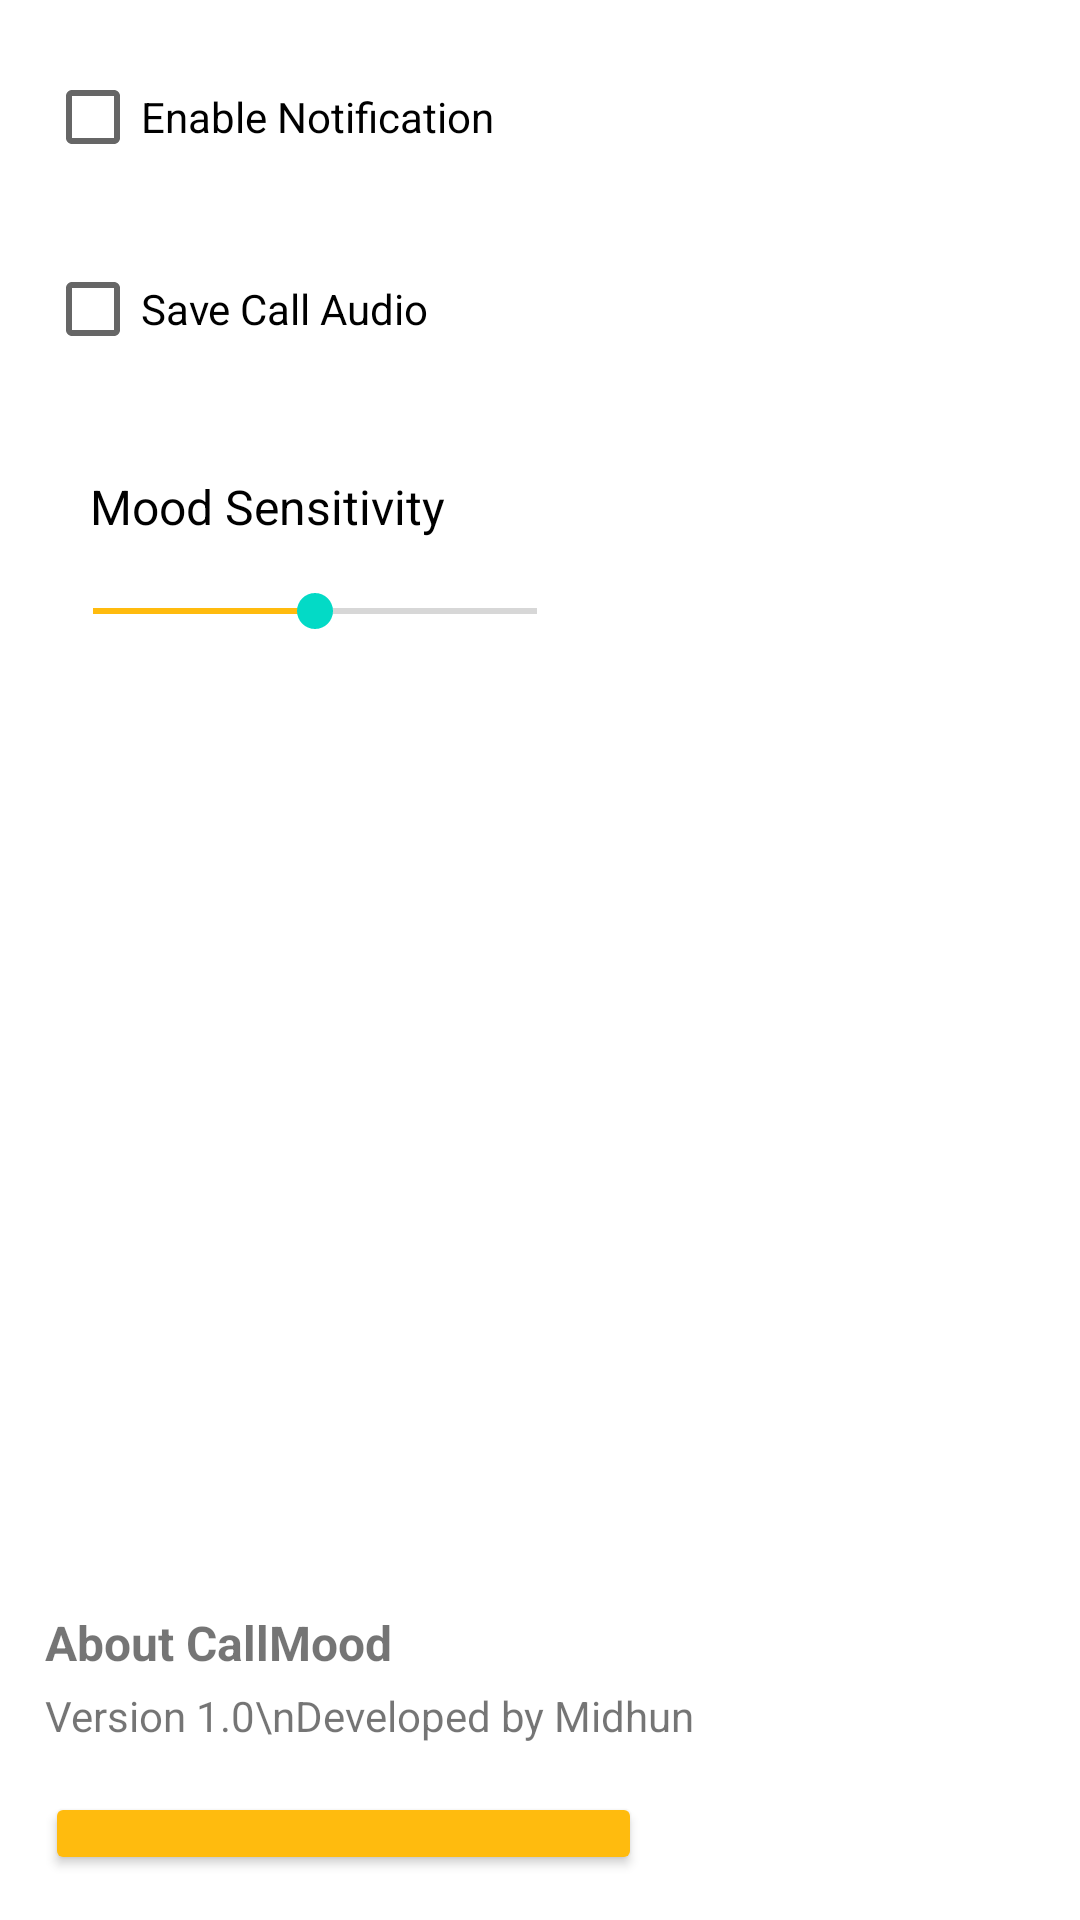

Reconstruct the res/layout file that produces this screen, plus the resources it refers to.
<!-- AndroidManifest.xml: application theme Theme.CallMood -->
<!-- res/layout/fragment_settings.xml -->
<?xml version="1.0" encoding="utf-8"?>
<LinearLayout xmlns:android="http://schemas.android.com/apk/res/android"
    android:layout_width="match_parent"
    android:layout_height="match_parent"
    xmlns:app="http://schemas.android.com/apk/res-auto"
    xmlns:tools="http://schemas.android.com/tools"
    android:orientation="vertical"
    android:id="@+id/settingsfrag"
    tools:context=".SettingsFragment"
    android:padding="15dp"
    android:background="@android:color/white">



    <CheckBox
        android:id="@+id/chk_notifications"
        android:layout_width="wrap_content"
        android:layout_height="wrap_content"
        android:text="Enable Notification"
        android:checked="false"
        android:layout_marginBottom="16dp" />
    <CheckBox
        android:id="@+id/checkboxSaveAudio"
        android:layout_width="wrap_content"
        android:layout_height="wrap_content"
        android:text="Save Call Audio"
        android:checked="false"
        android:layout_marginBottom="16dp" />

    
    <TextView
        android:layout_width="wrap_content"
        android:layout_height="wrap_content"
        android:text="Mood Sensitivity"
        android:textColor="@color/black"
        android:padding="15dp"
        android:textSize="16sp" />


    
    <SeekBar
        android:id="@+id/seekBarSensitivity"
        android:layout_width="180dp"
        android:layout_height="wrap_content"
        android:max="10"
        android:progress="5"
        android:indeterminateTint="@color/yellow_highsat"
        android:progressTint="@color/yellow_highsat" />
    <View
        android:layout_width="match_parent"
        android:layout_height="300dp"/>
    
    <TextView
        android:layout_width="wrap_content"
        android:layout_height="wrap_content"
        android:text="About CallMood"
        android:textStyle="bold"
        android:textSize="16sp"
        android:layout_marginTop="24dp" />

    <TextView
        android:layout_width="wrap_content"
        android:layout_height="wrap_content"
        android:text="Version 1.0\nDeveloped by Midhun"
        android:textSize="14sp"
        android:layout_marginTop="4dp" />
    <Button
        android:id="@+id/kyd"
        android:layout_width="wrap_content"
        android:layout_height="wrap_content"
        android:text="Know the Developer"
        android:layout_marginTop="16dp"
        android:backgroundTint="@color/yellow_highsat"
        android:textColor="@android:color/white"
        android:paddingHorizontal="24dp"
        android:paddingVertical="12dp" />


</LinearLayout>
<!-- resources referenced by this layout -->
<resources>
  <color name="black">#FF000000</color>
  <color name="yellow_highsat">#FFBB0E</color>
  <style name="Theme.CallMood" parent="Theme.MaterialComponents.Light.NoActionBar">
          <item name="actionBarTheme">@style/ToolbarTitleStyle</item>
      </style>
  <style name="ToolbarTitleStyle">
          <item name="android:fontFamily">@font/boldonsefont</item>
          <item name="android:textStyle">bold</item>
          <item name="android:textSize">20sp</item>
          <item name="backgroundTint">@color/yellow_highsat</item>
      </style>
</resources>
